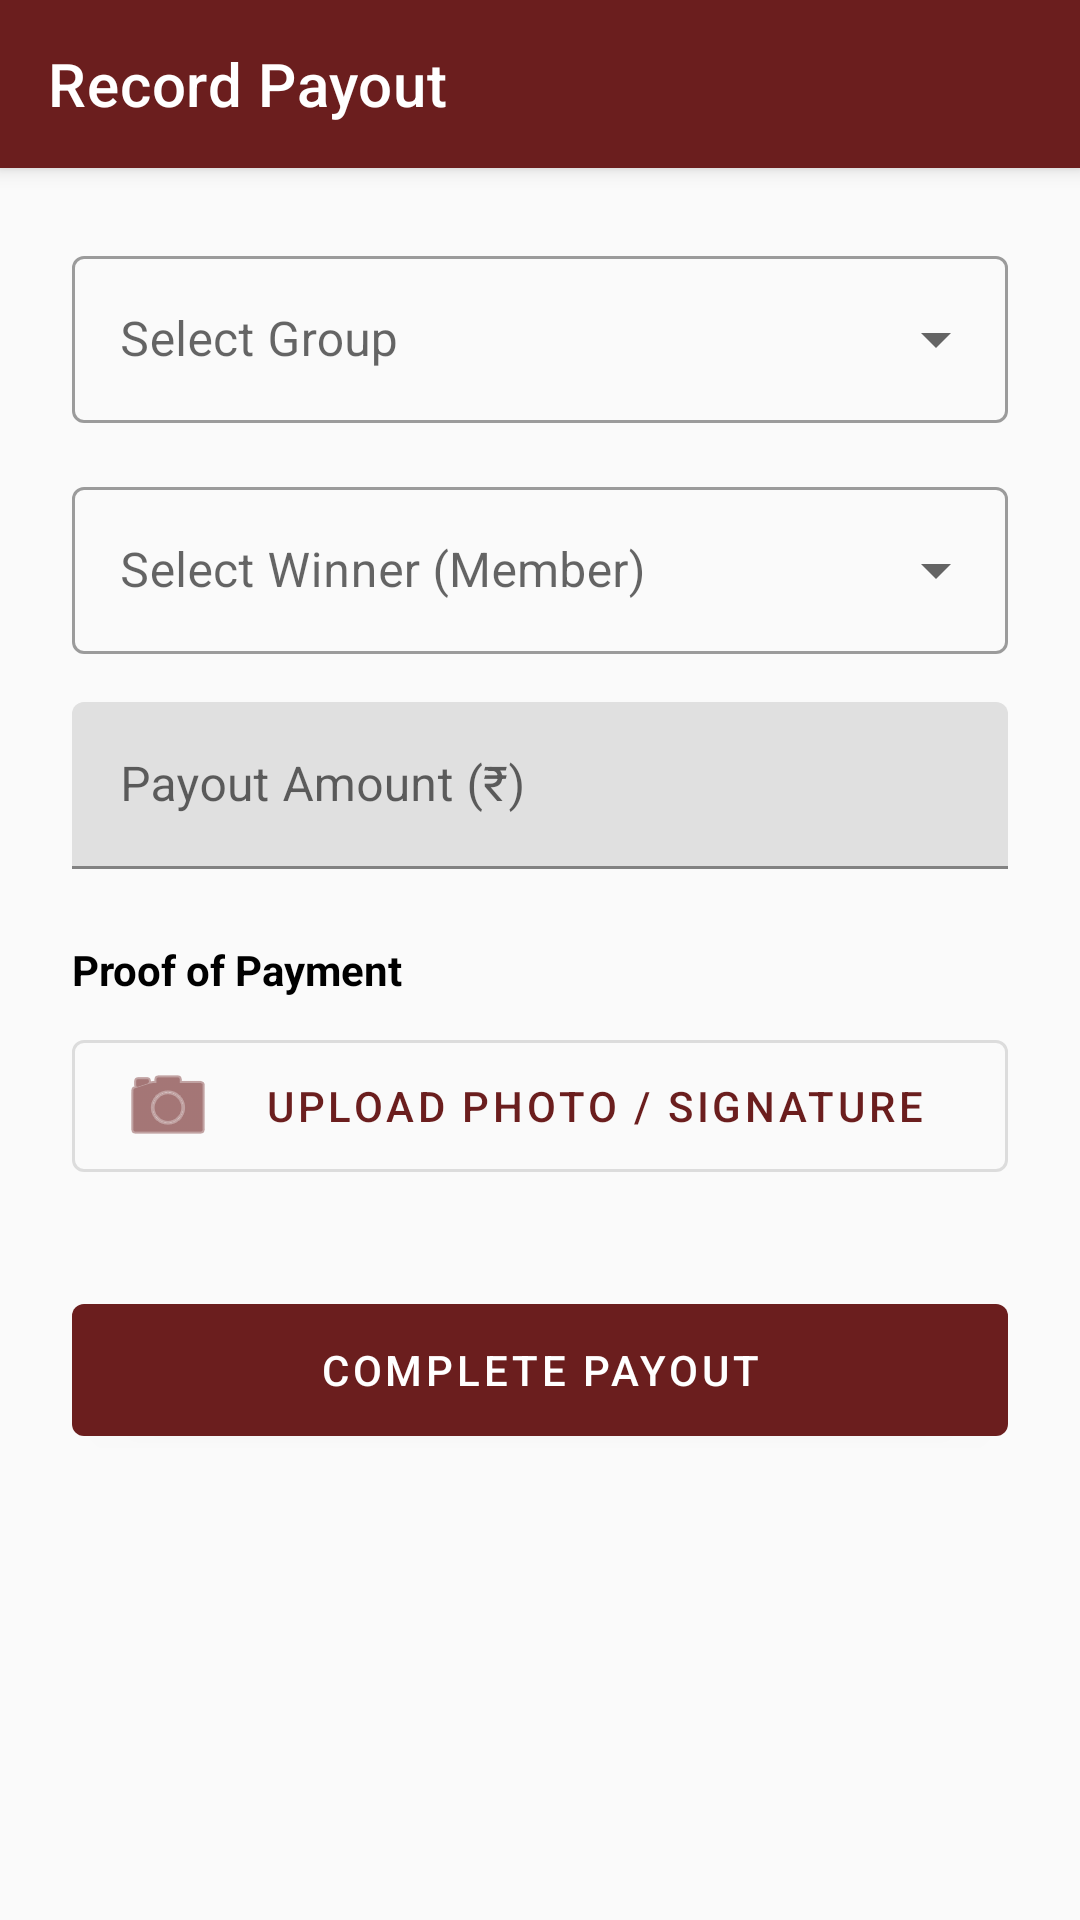

Reconstruct the res/layout file that produces this screen, plus the resources it refers to.
<!-- AndroidManifest.xml: application theme Theme.JothiVelChits -->
<!-- res/layout/activity_payout_entry.xml -->
<?xml version="1.0" encoding="utf-8"?>
<androidx.coordinatorlayout.widget.CoordinatorLayout xmlns:android="http://schemas.android.com/apk/res/android"
    xmlns:app="http://schemas.android.com/apk/res-auto"
    android:layout_width="match_parent"
    android:layout_height="match_parent">

    <com.google.android.material.appbar.AppBarLayout
        android:layout_width="match_parent"
        android:layout_height="wrap_content">

        <com.google.android.material.appbar.MaterialToolbar
            android:id="@+id/topAppBar"
            android:layout_width="match_parent"
            android:layout_height="?attr/actionBarSize"
            app:title="Record Payout"
            app:navigationIcon="@drawable/ic_arrow_back"
            style="@style/Widget.MaterialComponents.Toolbar.Primary" />

    </com.google.android.material.appbar.AppBarLayout>

    <androidx.core.widget.NestedScrollView
        android:layout_width="match_parent"
        android:layout_height="match_parent"
        app:layout_behavior="@string/appbar_scrolling_view_behavior">

        <LinearLayout
            android:layout_width="match_parent"
            android:layout_height="wrap_content"
            android:orientation="vertical"
            android:padding="24dp">

            <com.google.android.material.textfield.TextInputLayout
                style="@style/Widget.MaterialComponents.TextInputLayout.OutlinedBox.ExposedDropdownMenu"
                android:layout_width="match_parent"
                android:layout_height="wrap_content"
                android:hint="Select Group">
                <AutoCompleteTextView
                    android:id="@+id/spinGroup"
                    android:layout_width="match_parent"
                    android:layout_height="wrap_content"
                    android:inputType="none" />
            </com.google.android.material.textfield.TextInputLayout>

            <com.google.android.material.textfield.TextInputLayout
                style="@style/Widget.MaterialComponents.TextInputLayout.OutlinedBox.ExposedDropdownMenu"
                android:layout_width="match_parent"
                android:layout_height="wrap_content"
                android:layout_marginTop="16dp"
                android:hint="Select Winner (Member)">
                <AutoCompleteTextView
                    android:id="@+id/spinWinner"
                    android:layout_width="match_parent"
                    android:layout_height="wrap_content"
                    android:inputType="none" />
            </com.google.android.material.textfield.TextInputLayout>

            <com.google.android.material.textfield.TextInputLayout
                android:layout_width="match_parent"
                android:layout_height="wrap_content"
                android:layout_marginTop="16dp"
                android:hint="Payout Amount (₹)">
                <com.google.android.material.textfield.TextInputEditText
                    android:id="@+id/etPayoutAmount"
                    android:layout_width="match_parent"
                    android:layout_height="wrap_content"
                    android:inputType="numberDecimal" />
            </com.google.android.material.textfield.TextInputLayout>
            
            <TextView
                android:layout_width="wrap_content"
                android:layout_height="wrap_content"
                android:text="Proof of Payment"
                android:layout_marginTop="24dp"
                android:textStyle="bold"
                android:textColor="@color/black" />
                
            <com.google.android.material.button.MaterialButton
                android:id="@+id/btnUploadProof"
                style="@style/Widget.MaterialComponents.Button.OutlinedButton"
                android:layout_width="match_parent"
                android:layout_height="56dp"
                android:layout_marginTop="8dp"
                app:icon="@android:drawable/ic_menu_camera"
                android:text="Upload Photo / Signature" />

            <com.google.android.material.button.MaterialButton
                android:id="@+id/btnSavePayout"
                android:layout_width="match_parent"
                android:layout_height="56dp"
                android:layout_marginTop="32dp"
                android:text="Complete Payout" />

        </LinearLayout>

    </androidx.core.widget.NestedScrollView>

</androidx.coordinatorlayout.widget.CoordinatorLayout>
<!-- resources referenced by this layout -->
<resources>
  <color name="black">#FF000000</color>
  <style name="Theme.JothiVelChits" parent="Theme.MaterialComponents.Light.NoActionBar">
          
          <item name="colorPrimary">@color/primary</item>
          <item name="colorPrimaryVariant">@color/primaryDark</item>
          <item name="colorOnPrimary">@color/white</item>
          
          
          <item name="colorSecondary">@color/accent</item>
          <item name="colorSecondaryVariant">@color/accent</item>
          <item name="colorOnSecondary">@color/black</item>
          
          
          <item name="android:statusBarColor">?attr/colorPrimaryVariant</item>
          
          
          <item name="android:windowBackground">@color/background</item>
          <item name="android:textColorPrimary">@color/black</item>
          
          
          <item name="android:windowActivityTransitions">true</item>
          <item name="android:windowAnimationStyle">@style/SmoothWindowAnimations</item>
          <item name="android:windowContentTransitions">true</item>
      </style>
  <color name="primary">#6B1E1E</color>
  <color name="primaryDark">#4A1414</color>
  <color name="white">#FFFFFFFF</color>
  <color name="accent">#D4AF37</color>
  <color name="background">#FAFAFA</color>
  <style name="SmoothWindowAnimations" parent="@android:style/Animation.Activity">
          <item name="android:activityOpenEnterAnimation">@anim/slide_in_right</item>
          <item name="android:activityOpenExitAnimation">@anim/slide_out_left</item>
          <item name="android:activityCloseEnterAnimation">@anim/slide_in_left</item>
          <item name="android:activityCloseExitAnimation">@anim/slide_out_right</item>
      </style>
</resources>
